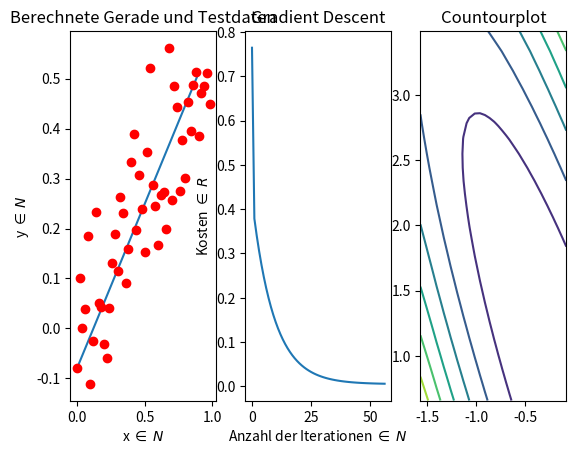

Reproduce this figure in Python.
import numpy as np
import matplotlib .pyplot as plt
import pylab

def createTrainData(tetta0, tetta1, size):
    """Erzeugt die Trainingsdaten"""
    dataX = np.arange(0.0, 1.0, 1.0/size)
    gauss = np.random.normal(0, 0.1, size)
    dataY = (tetta0 + tetta1 * dataX) + gauss
    return dataX, dataY

def scale(data):
    """Skaliert die Daten auf -1 < x < +1"""
    mu = np.sum(data) / len(data)
    std = np.sqrt(np.sum(np.square(data) - np.square(mu)))
    return (data - mu) / std

def hypothesis(tetta0, tetta1, dataX):
    """Die Hypothese"""
    return tetta0 + tetta1 * dataX

def costs(dataX, dataY, tetta0, tetta1):
    """Kostenfunktion"""
    factor = 1.0 / (2 * len(dataX))
    return factor * np.sum(np.square(hypothesis(tetta0, tetta1, dataX) - dataY))

def gradiantDesc(tetta0, tetta1, dataX, dataY, learnrate, dataCosts, tettas0, tettas1):
    """Gradienten-Abstiegs-Verfahren"""
    factor = 1.0 / len(dataX)
    sumX = np.sum(tetta0 + tetta1 * dataX - dataY)
    sumY = np.sum((tetta0 + tetta1 * dataX - dataY) * dataX)
    temp0 = tetta0 - (learnrate * (factor * sumX))
    temp1 = tetta1 - (learnrate * (factor * sumY))
    tettas0.append(temp0)
    tettas1.append(temp1)
    dataCosts.append(costs(dataX, dataY, tetta0, tetta1))
    if(costs(dataX, dataY, tetta0, tetta1) - costs(dataX, dataY, temp0, temp1) > 0.0001):
        return gradiantDesc(temp0, temp1, dataX, dataY, learnrate, dataCosts, tettas0, tettas1)
    else:
        return temp0, temp1, dataCosts, tettas0, tettas1

if __name__ == "__main__":
    [x,y] = createTrainData(0, 0.5, 50)
#x = scale(x)
#y = scale(y)
    [tetta0, tetta1, dataCosts, tettas0, tettas1]=  gradiantDesc(-1,4,x,y,0.8,[], [], [])
    t = np.arange(min(x), max(x), 0.1)
    g = tetta0 + tetta1 * t

    plt.subplot(131)
    plt.title("Berechnete Gerade und Testdaten")
    plt.xlabel("x $\in$ $N$")
    plt.ylabel("y $\in$ $N$")
    plt.plot(t, g)
    plt.plot(x, y, 'ro')

    plt.subplot(132)
    plt.title("Gradient Descent")
    plt.ylabel("Kosten $\in$ $R$")
    plt.xlabel("Anzahl der Iterationen $\in$ $N$")
    plt.plot(dataCosts)

    plt.subplot(133)
    plt.title("Countourplot")
    contourData = []
    for tetta0 in tettas0:
        contourDataLine = []
        for tetta1 in tettas1:
            contourDataLine.append(costs(x, y, tetta0, tetta1))
        contourData.append(contourDataLine)
    plt.contour(tettas0 , tettas1, contourData)
    plt.show()
